Image classification data set "balanced_dataset" (Ngangbam-Elvish/Brain-Tumor-Classification on GitHub). Class labels (4): glioma, meningioma, no tumor, pituitary tumor.

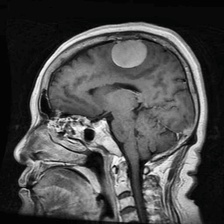
Label: meningioma

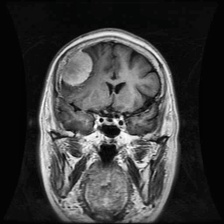
Label: meningioma

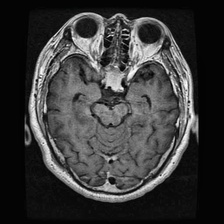
Label: pituitary tumor

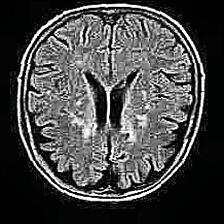
Label: no tumor

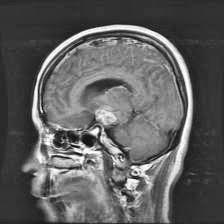
Label: glioma

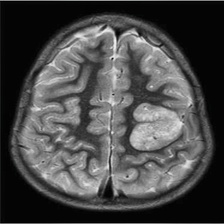
Label: glioma
